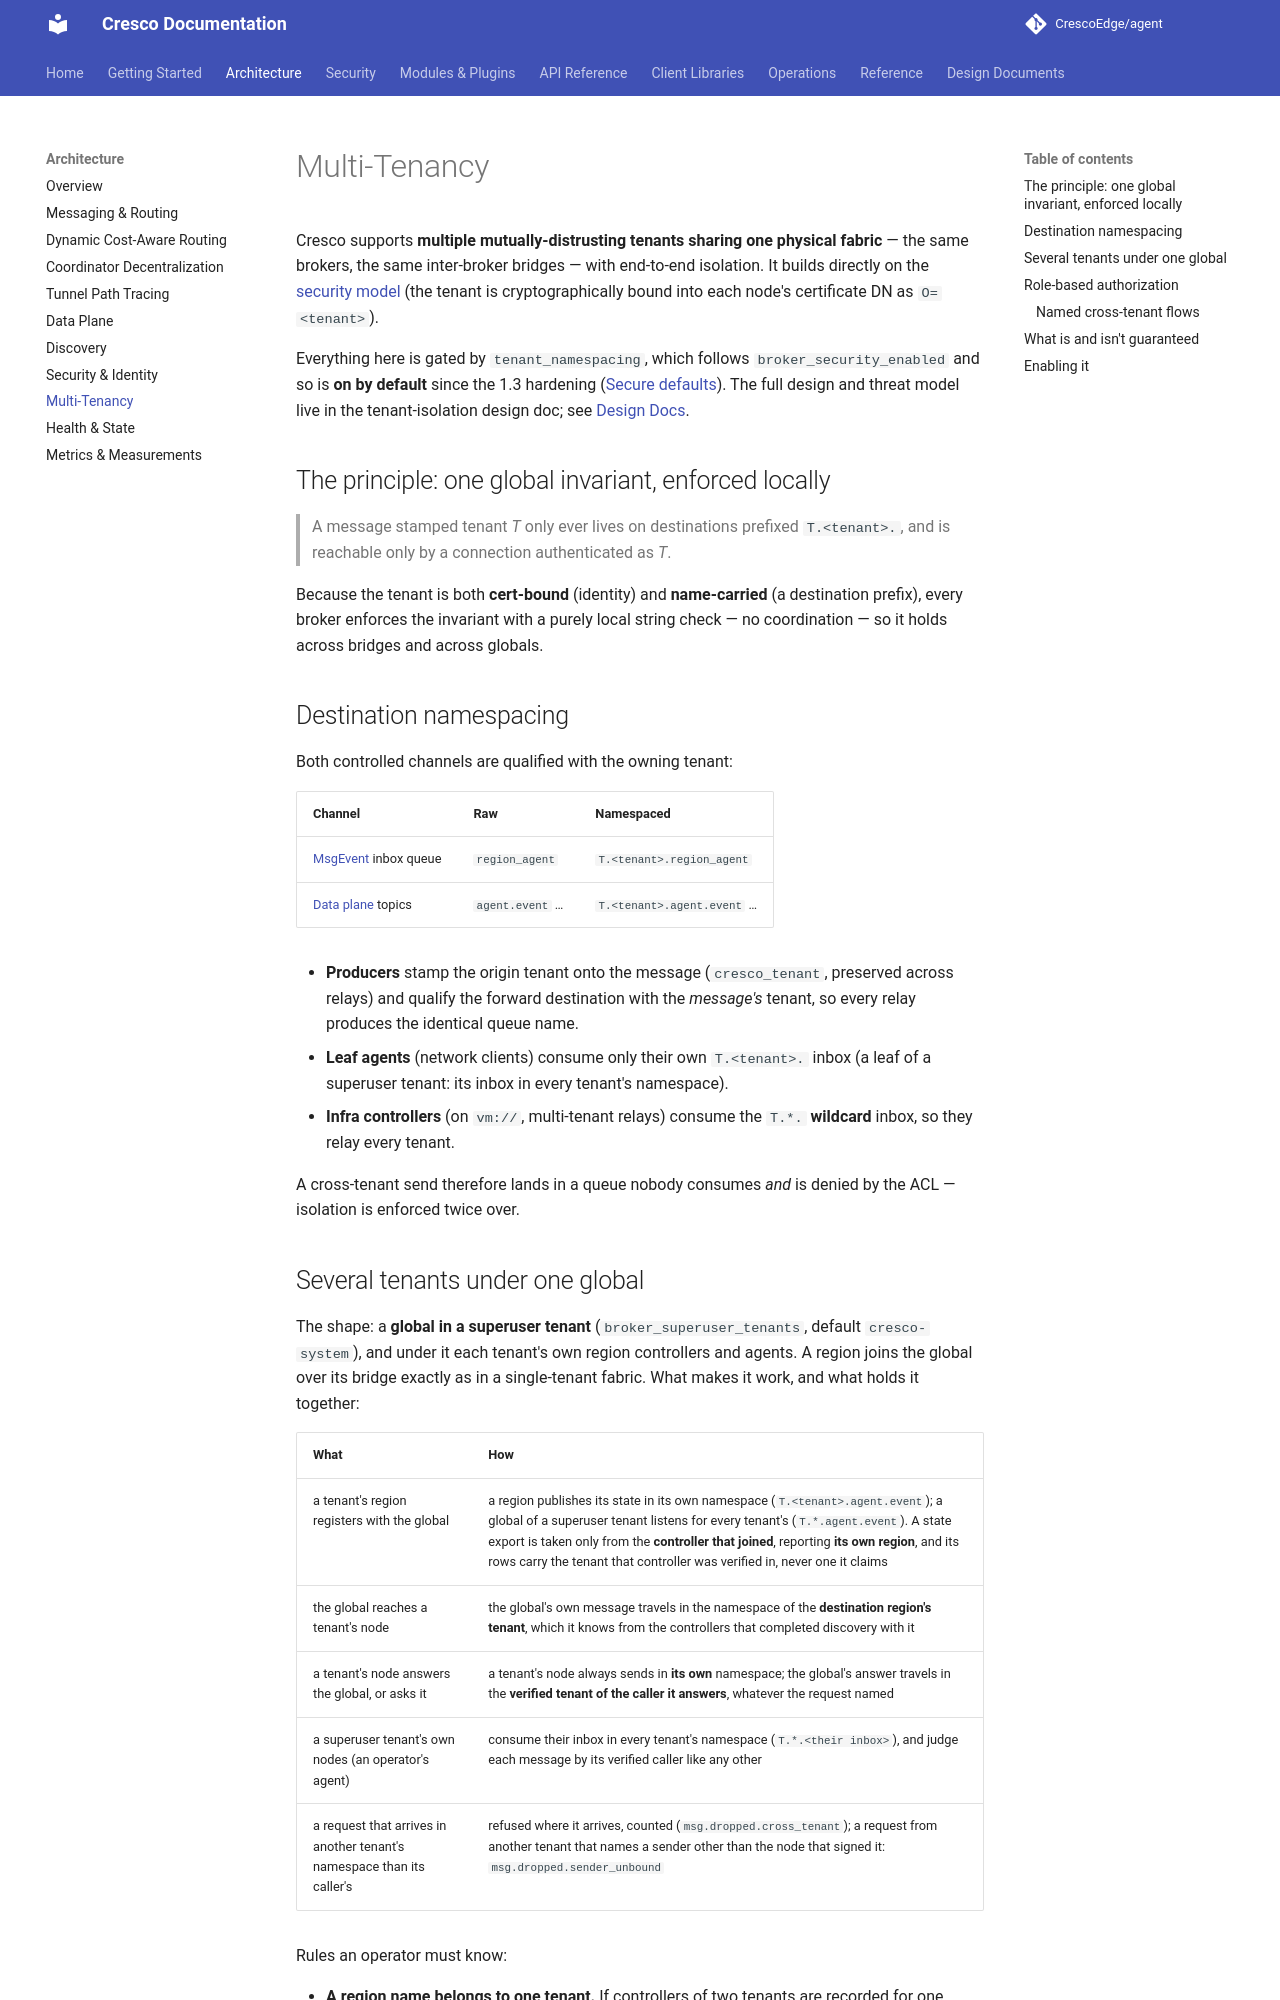

repository: CrescoEdge/docs · page: architecture/tenancy/index.html · generator: mkdocs

# Multi-Tenancy

Cresco supports **multiple mutually-distrusting tenants sharing one physical fabric** — the same brokers,
the same inter-broker bridges — with end-to-end isolation. It builds directly on the
[security model](security.md) (the tenant is cryptographically bound into each node's certificate DN as
`O=<tenant>`).

Everything here is gated by `tenant_namespacing`, which follows `broker_security_enabled` and so is **on by default**
since the 1.3 hardening ([Secure defaults](../security/secure-defaults.md)). The full design
and threat model live in the tenant-isolation design doc; see [Design Docs](../reference/design-docs.md).

## The principle: one global invariant, enforced locally

> A message stamped tenant *T* only ever lives on destinations prefixed `T.<tenant>.`, and is reachable
> only by a connection authenticated as *T*.

Because the tenant is both **cert-bound** (identity) and **name-carried** (a destination prefix), every
broker enforces the invariant with a purely local string check — no coordination — so it holds across
bridges and across globals.

## Destination namespacing

Both controlled channels are qualified with the owning tenant:

| Channel | Raw | Namespaced |
|---------|-----|-----------|
| [MsgEvent](../api/msgevent.md) inbox queue | `region_agent` | `T.<tenant>.region_agent` |
| [Data plane](dataplane.md) topics | `agent.event` … | `T.<tenant>.agent.event` … |

- **Producers** stamp the origin tenant onto the message (`cresco_tenant`, preserved across relays) and
  qualify the forward destination with the *message's* tenant, so every relay produces the identical queue
  name.
- **Leaf agents** (network clients) consume only their own `T.<tenant>.` inbox (a leaf of a superuser tenant: its
  inbox in every tenant's namespace).
- **Infra controllers** (on `vm://`, multi-tenant relays) consume the `T.*.` **wildcard** inbox, so they
  relay every tenant.

A cross-tenant send therefore lands in a queue nobody consumes *and* is denied by the ACL — isolation is
enforced twice over.
